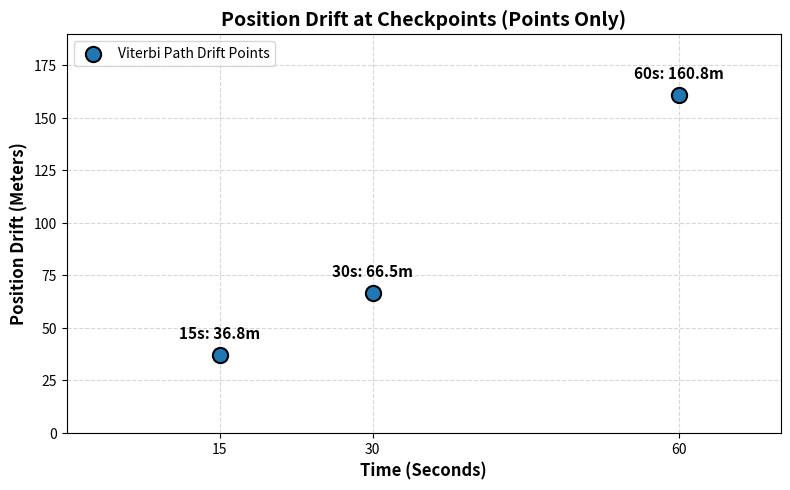

Here is the Python script that generated this plot:
import matplotlib
matplotlib.use('Agg')  # Headless mode: saves directly to PNG without opening any popup windows
import matplotlib.pyplot as plt

# Checkpoint coordinates (Time in seconds vs Drift in meters)
time = [15, 30, 60]
drift = [36.8, 66.5, 160.8]

plt.figure(figsize=(8, 5), dpi=300)

# SCATTER ONLY: No connecting lines or curves
plt.scatter(time, drift, color='#1f77b4', s=120, zorder=5, edgecolor='black', linewidth=1.5, label='Viterbi Path Drift Points')

# Annotate exact value above each point
for t, d in zip(time, drift):
    plt.annotate(f'{t}s: {d}m', (t, d), textcoords='offset points', xytext=(0, 12), ha='center', fontweight='bold', fontsize=11)

plt.xlabel('Time (Seconds)', fontsize=12, fontweight='bold')
plt.ylabel('Position Drift (Meters)', fontsize=12, fontweight='bold')
plt.title('Position Drift at Checkpoints (Points Only)', fontsize=14, fontweight='bold')
plt.xticks([15, 30, 60])
plt.xlim(0, 70)
plt.ylim(0, 190)
plt.grid(True, linestyle='--', alpha=0.5)
plt.legend(loc='upper left', frameon=True)

plt.tight_layout()
output_file = 'scatter_only_drift_plot.png'
plt.savefig(output_file, dpi=300)
plt.close()

print(f"Saved scatter plot to '{output_file}'")
